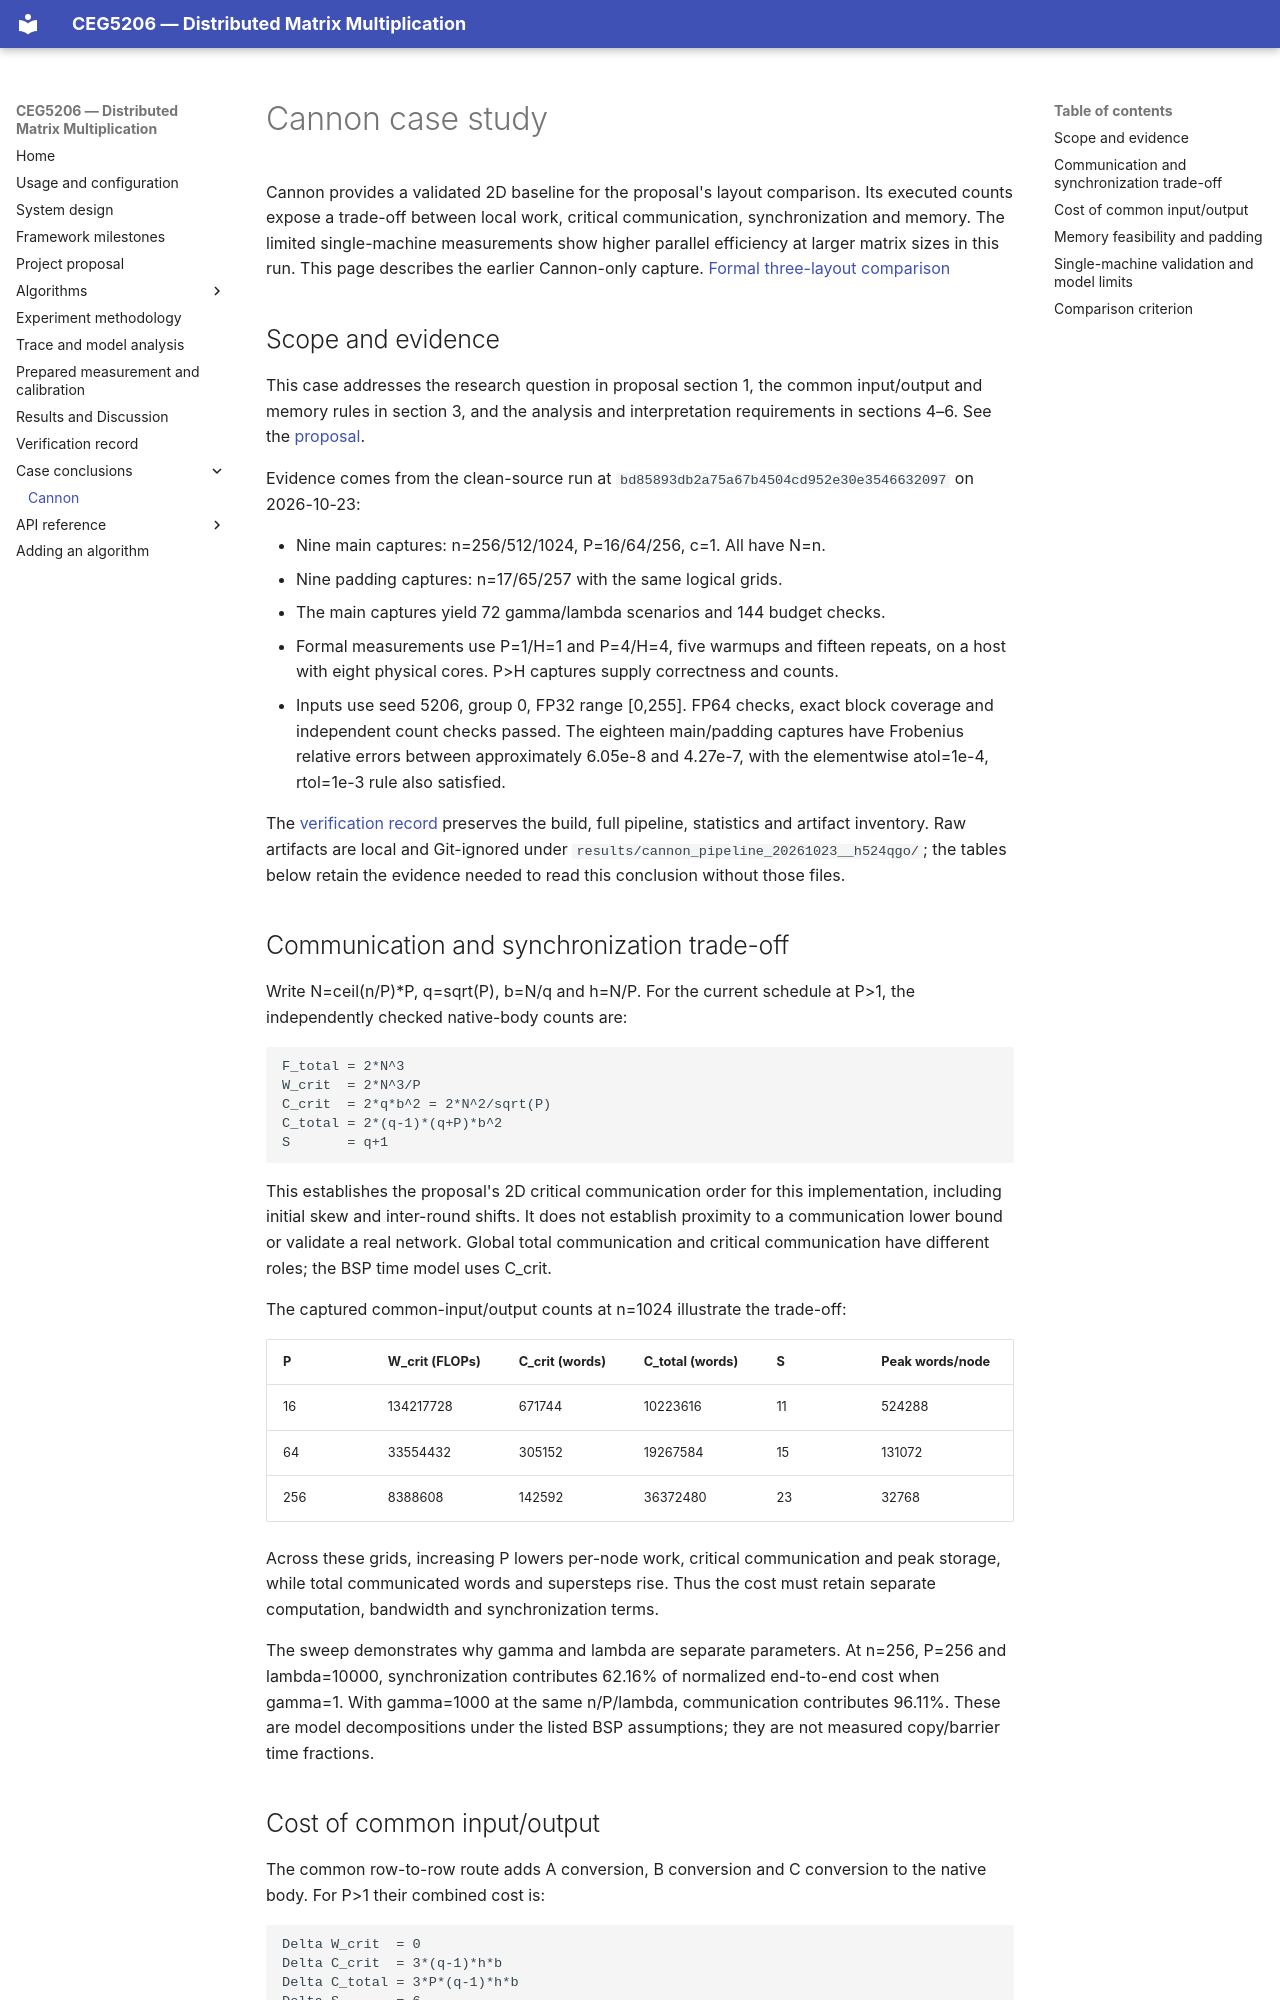

repository: ceg5206-g7/dmm_doc · page: conclusion/cannon/index.html · generator: mkdocs

# Cannon case study

Cannon provides a validated 2D baseline for the proposal's layout comparison.
Its executed counts expose a trade-off between local work, critical communication,
synchronization and memory. The limited single-machine measurements show higher
parallel efficiency at larger matrix sizes in this run. This page describes
the earlier Cannon-only capture. [Formal three-layout comparison](../results.md)

## Scope and evidence

This case addresses the research question in proposal section 1, the common
input/output and memory rules in section 3, and the analysis and interpretation
requirements in sections 4–6. See the [proposal](../proposal.md).

Evidence comes from the clean-source run at
`bd85893db2a75a67b4504cd952e30e3546632097` on 2026-10-23:

- Nine main captures: n=256/512/1024, P=16/64/256, c=1. All have N=n.
- Nine padding captures: n=17/65/257 with the same logical grids.
- The main captures yield 72 gamma/lambda scenarios and 144 budget checks.
- Formal measurements use P=1/H=1 and P=4/H=4, five warmups and fifteen repeats,
  on a host with eight physical cores. P>H captures supply correctness and counts.
- Inputs use seed 5206, group 0, FP32 range [0,255]. FP64 checks, exact block
  coverage and independent count checks passed. The eighteen main/padding
  captures have Frobenius relative errors between approximately 6.05e-8 and
  4.27e-7, with the elementwise atol=1e-4, rtol=1e-3 rule also satisfied.

The [verification record](../verification.md#complete-cannon-pipeline-2026-10-23)
preserves the build, full pipeline, statistics and artifact inventory. Raw
artifacts are local and Git-ignored under
`results/cannon_pipeline_20261023__h524qgo/`; the tables below retain the evidence
needed to read this conclusion without those files.

## Communication and synchronization trade-off

Write N=ceil(n/P)*P, q=sqrt(P), b=N/q and h=N/P. For the current schedule at P>1,
the independently checked native-body counts are:

```text
F_total = 2*N^3
W_crit  = 2*N^3/P
C_crit  = 2*q*b^2 = 2*N^2/sqrt(P)
C_total = 2*(q-1)*(q+P)*b^2
S       = q+1
```

This establishes the proposal's 2D critical communication order for this
implementation, including initial skew and inter-round shifts. It does not
establish proximity to a communication lower bound or validate a real network.
Global total communication and critical communication have different roles;
the BSP time model uses C_crit.

The captured common-input/output counts at n=1024 illustrate the trade-off:

| P | W_crit (FLOPs) | C_crit (words) | C_total (words) | S | Peak words/node |
| --- | --- | --- | --- | --- | --- |
| 16 | 134217728 | 671744 | 10223616 | 11 | 524288 |
| 64 | 33554432 | 305152 | 19267584 | 15 | 131072 |
| 256 | 8388608 | 142592 | 36372480 | 23 | 32768 |

Across these grids, increasing P lowers per-node work, critical communication
and peak storage, while total communicated words and supersteps rise. Thus the
cost must retain separate computation, bandwidth and synchronization terms.

The sweep demonstrates why gamma and lambda are separate parameters. At
n=256, P=256 and lambda=10000, synchronization contributes 62.16% of normalized
end-to-end cost when gamma=1. With gamma=1000 at the same n/P/lambda,
communication contributes 96.11%. These are model decompositions under the
listed BSP assumptions; they are not measured copy/barrier time fractions.
